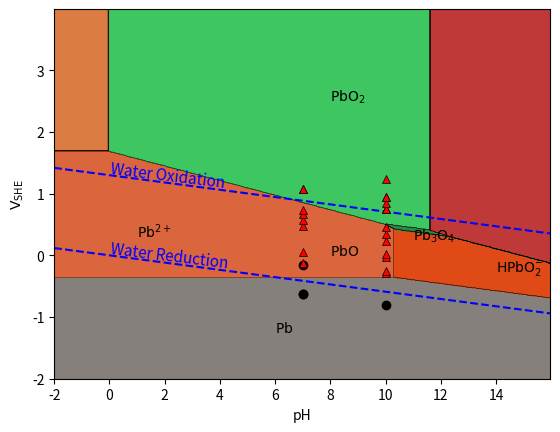

Generate this figure with matplotlib:
#!/usr/bin/env python3
# -*- coding: utf-8 -*-
"""
Created on Wed Jul  1 13:35:21 2020

[redacted]
"""
import numpy
import math
import matplotlib.pyplot as plt

R=.008314 #kJ/mol-K
T=298.15 #K
F=96.485 #kJ/V-g

#Standard formation energies in kJ/mol from PBESol no spin
GPb = 0
GPbO = 96*-2.5961558581258
GPb3O4 = 96*-8.97161696378122
GPb2O3 = 96*-6.24363209948911
GPbO2 = 96*-3.594140407095
title_ = 'PBESol no spin'

##PBESol spin
GPb = 0
GPbO = -182.179911180077
GPbO2 = -225.05892068112
GPb2O3 = -409.660823950954
GPb3O4 = -606.321927722997
PbCO3 = -636.8927823795264
hc = -1990.5166151753715

title_ = 'PBESol spin (low lead conc)'

# # ##LDA
# GPb = 0
# GPbO=96*-2.2967371581258
# GPbO2=96*-3.177723757095
# GPb2O3=96*-5.4897082494891
# GPb3O4=96*-7.85681991378122
# title_= 'LDA with log C = 0'

#PBE
# GPb = 0
# GPbO = -176.883931980077
# GPbO2 = -198.46141028112
# GPb2O3 = -377.086166350954
# GPb3O4 = -579.147706922997
# title_ = 'PBE with log C = 0'

#Experimental (no Pb2O3 data)
GPb = 0
GPbO = -187.9
GPb2O3 = 10000
GPb3O4 = -601.2
GPbO2 = -217.4
PbCO3 = -626.3
hc = -1709.582 #REMEMBER THIS HAS 3 LEAD ATOMS
title_ = 'Experimental (low lead conc)'

GPb4 = 302.50074
GPb2 = -23.9743
GHPbO2 = -338.904
GPbO3 = -277.56656
GPbO4 = -282.08946
GPbH2 = 290.788
OH = -157.33514

conc = 1.5*10**(-8)
Cconc = 10**(-5)

pHstart = -2
pHend = 16
dpH = 0.045
pHvec = numpy.arange(pHstart, pHend, dpH)

#pb2plus = [None]*pHvec.size

#pHvec = [10]

Vstart = -2
Vend = 4
dV = 0.01
Vvec = numpy.arange(Vstart, Vend, dV)
#Vvec = [1]

pH_, V_ = numpy.meshgrid(pHvec, Vvec)
Z = pH_ + V_

i=0
j=0
for pH in pHvec:
    i = 0
    for V in Vvec:
        lowpot = 10000000
        stable = ""
        ue = -F * V
        uH = -R*T*math.log(10)*pH
        uPb = GPb
        uH2O = -237.18
        
        #Pb
        lowpot = uPb
        stable = 0
        
        
        
        #Pb2+
        pot = GPb2 + R*T*math.log(conc)
        urxn = pot + 2*ue - uPb
        #print("Pb2+: ", urxn)
        #pb2plus[j] == urxn
        if (urxn <= lowpot) :
            lowpot = urxn
            stable = 1
            
        #PbO
        urxn = GPbO + 2*ue + 2*uH - uPb - uH2O
        #print("PbO: ", urxn)
        if (urxn <= lowpot) :
            lowpot = urxn
            stable = 2
            
            
        #PbO2
        urxn = GPbO2 + 4*ue + 4*uH - uPb - 2*uH2O
        if (urxn <= lowpot) :
            lowpot = urxn
            stable = 3
        
        # #Pb2O3
        # urxn = (GPb2O3 + 6*ue + 6*uH - 2*uPb - 3*uH2O)/2;
        # if (urxn < lowpot) :
        #     lowpot = urxn
        #     stable = 4
            
        #Pb3O4
        urxn = (GPb3O4 + 8*ue + 8*uH - 3*uPb -4*uH2O)/3
        if (urxn <= lowpot) :
            lowpot = urxn
            stable = 5
            
        #Pb4+
        pot = GPb4 + R*T*math.log(conc)
        urxn = pot + 4*ue - uPb
        if (urxn <= lowpot) :
            lowpot = urxn
            stable = 6
            
        #HPbO2
        pot = GHPbO2 + R*T*math.log(conc)
        #print("HPbO2: ", urxn)
        if (urxn <= lowpot) : 
            lowpot = urxn
            stable = 7
            
        #PbO3--
        pot = GPbO3 + R*T*math.log(conc)
        urxn = pot + 6*uH + 4*ue - 3*uH2O - uPb
        #print("PbO3: ", urxn)
        if (urxn <= lowpot) :
            lowpot = urxn
            stable = 8
            
        #PbCO3
        
        
        
        # H2CO3 = -623.2068
        # HCO3 = -586.93152
        # # H2CO3 = -600
        # # HCO3 = -550
        # CO3 = -527.97896
        # border1 = 5.5
        # border2 = 11
        # if pH < border1:
        #     urxn = PbCO3 + 2*ue + 2*uH - (H2CO3 + R*T*math.log(Cconc))
        # elif pH < border2:
        #     urxn = PbCO3 + 2*ue + uH - (HCO3 + R*T*math.log(Cconc))
        # else:
        #     urxn = PbCO3 + 2*ue - (CO3 + R*T*math.log(Cconc))
        # #print("PbCO3: ",urxn )
        # if (urxn <= lowpot) :
        #     lowpot = urxn
        #     stable = 9
            
        # #Hc   
        # #PbOH3 = -575.3
        # #urxn = (hc + 7*OH - 2*(CO3 + R*T*math.log(Cconc)) - 3 * (PbOH3 + R*T*math.log(conc)))/3
        # #urxn = (hc + 6*ue - 2*(CO3 + R*T*math.log(Cconc)) -(2*OH+R*T*(pH-14)))/3
        # urxn = (hc + 2*uH + 4*ue - 2*uH2O - 2*(CO3 + R*T*math.log(Cconc)))/3 
        # #print(urxn)
        # if (urxn <= lowpot):
        #     lowpot = urxn
        #     stable = 10
            
        # #PbO4----
        # pot = GPbO4 + R*T*math.log(conc)
        # urxn = pot + 8*uH + 4*ue - 4*uH2O - uPb
        # if (urxn < lowpot) :
        #     lowpot = urxn
        #     stable = 9
            
        #PbH2S
        # pot = GPbH2 + R*T*math.log(conc)
        # urxn = pot - 2*uH - 2*ue - uPb
        # if (urxn < lowpot) :
        #     lowpot = urxn
        #     stable = 10
    
        #print(lowpot)
        #print(pH , "," , V,":",stable)
        #print(stable)
        Z[i,j] = stable
        i+=1
    j+=1
    
    
fig, ax = plt.subplots()
levels = [-1, 0, 1, 2, 4, 5, 6, 7, 8, 9, 10]
colors_ = ['#85807b', '#db653d', '#e04a16', '#3ec760', '#2a8744', '#c92840', '#db7d42', '#bf3939', '#191cf7', '#d142f5']
CS = ax.contourf(pH_,V_,Z, levels, colors=colors_)
# CS = ax.pcolormesh(pH_, V_, Z)
ax.contour(pH_, V_, Z, colors= 'k', linewidths=0.25, antialiased=True)

plt.text(6,-1.25,'$\mathrm{Pb}$')
plt.text(8, 2.5, '$\mathrm{PbO_{2}}$')
plt.text(1, 0.3, '$\mathrm{Pb^{2+}}$')
plt.text(8, 0, '$\mathrm{PbO}$')
plt.text(11, 0.25, '$\mathrm{Pb_{3}O_{4}}$')
# plt.text(-2, 2.5, '$\mathrm{Pb^{4+}}$')
plt.text(14, -0.25, '$\mathrm{HPbO_{2}^{-}}$')
# plt.text(0, -1.75, '$PbH_{2}$')
# plt.text(14.2, 2, '$\mathrm{PbO_{3}^{2-}}$')

a = 1.299-0.0592*pHvec
b = -0.059*pHvec
plt.plot(pHvec, a, '--', color='b')
plt.plot(pHvec, b, '--', color='b')
plt.text(0,1.1,'Water Oxidation', fontsize=11, rotation=-7, color='b')
plt.text(0,-0.2,'Water Reduction', fontsize=11, rotation=-7, color='b')


pHexp = [7,	7,	7,	7,	7,	7,	7,	7,	7,	7,	7,	10,	10,	10,	10,	10,	10,	10,	10,	10,	10,	10,	10,	10,	10,	10]
Vexp = [-0.62,	-0.62,	-0.16,	-0.12,	0.06,	0.48,	0.58,	0.67,	0.74,	1.08,	1.08,	-0.8,	-0.42,	-0.28,	-0.26,	-0.03,	0.02,	0.24,	0.34,	0.46,	0.75,	0.75,	0.84,	0.94,	0.94,	1.24]
for i in list(range(3)) + list(range(11,12)):
    plt.plot(pHexp[i], Vexp[i], 'o', color = 'k')
for i in list(range(3,11))+list(range(13,26)):
    plt.plot(pHexp[i], Vexp[i], '^', color = 'red', markeredgewidth=0.5, markeredgecolor='k')


plt.xlabel('pH')
plt.ylabel('$\mathrm{V_{SHE}}$')
#plt.title(title_)
plt.savefig(title_, dpi=300)
print(title_)
print("Pb: ", conc)
print("C: ", Cconc)

        